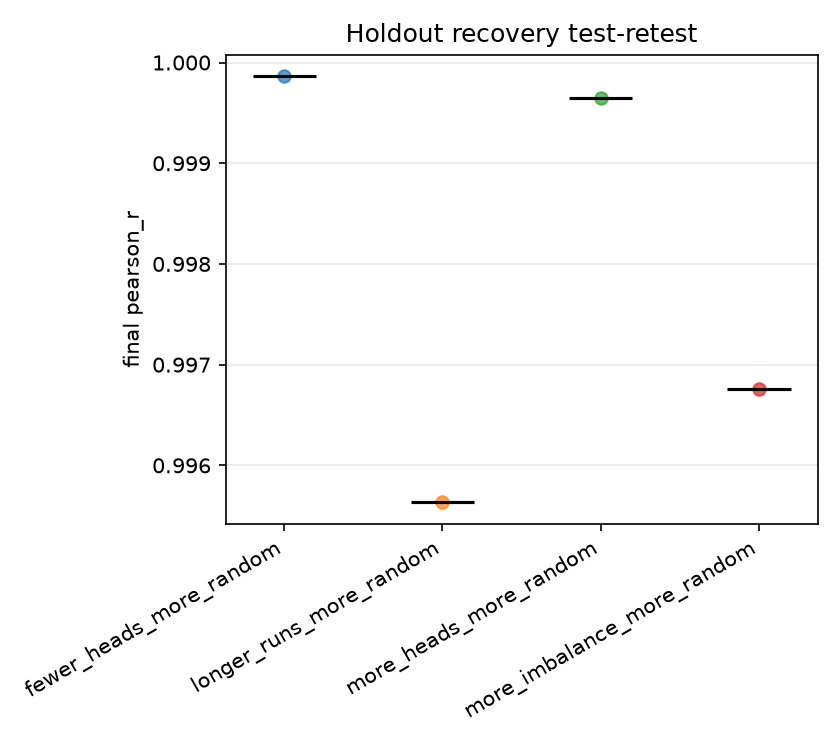

Source data for this figure (header and first rows):
gt_model, run, pearson_r, rmse, kl_regret, pearson_r_bma, best_model, global_step
fewer_heads_more_random, run1, 0.9999, 0.006331, 0.001047, 0.9999, shared_tails_reading_order_band, 17
longer_runs_more_random, run1, 0.9956, 0.022, 0.001232, 0.9959, coherent_edit_noise_accelerating_streak, 17
more_heads_more_random, run1, 0.9996, 0.01114, 0.00275, 0.9997, span_limited_left_default_onset, 17
more_imbalance_more_random, run1, 0.9968, 0.02196, 0.001269, 0.9975, confirmed_heads_match_anchor_tally, 17
